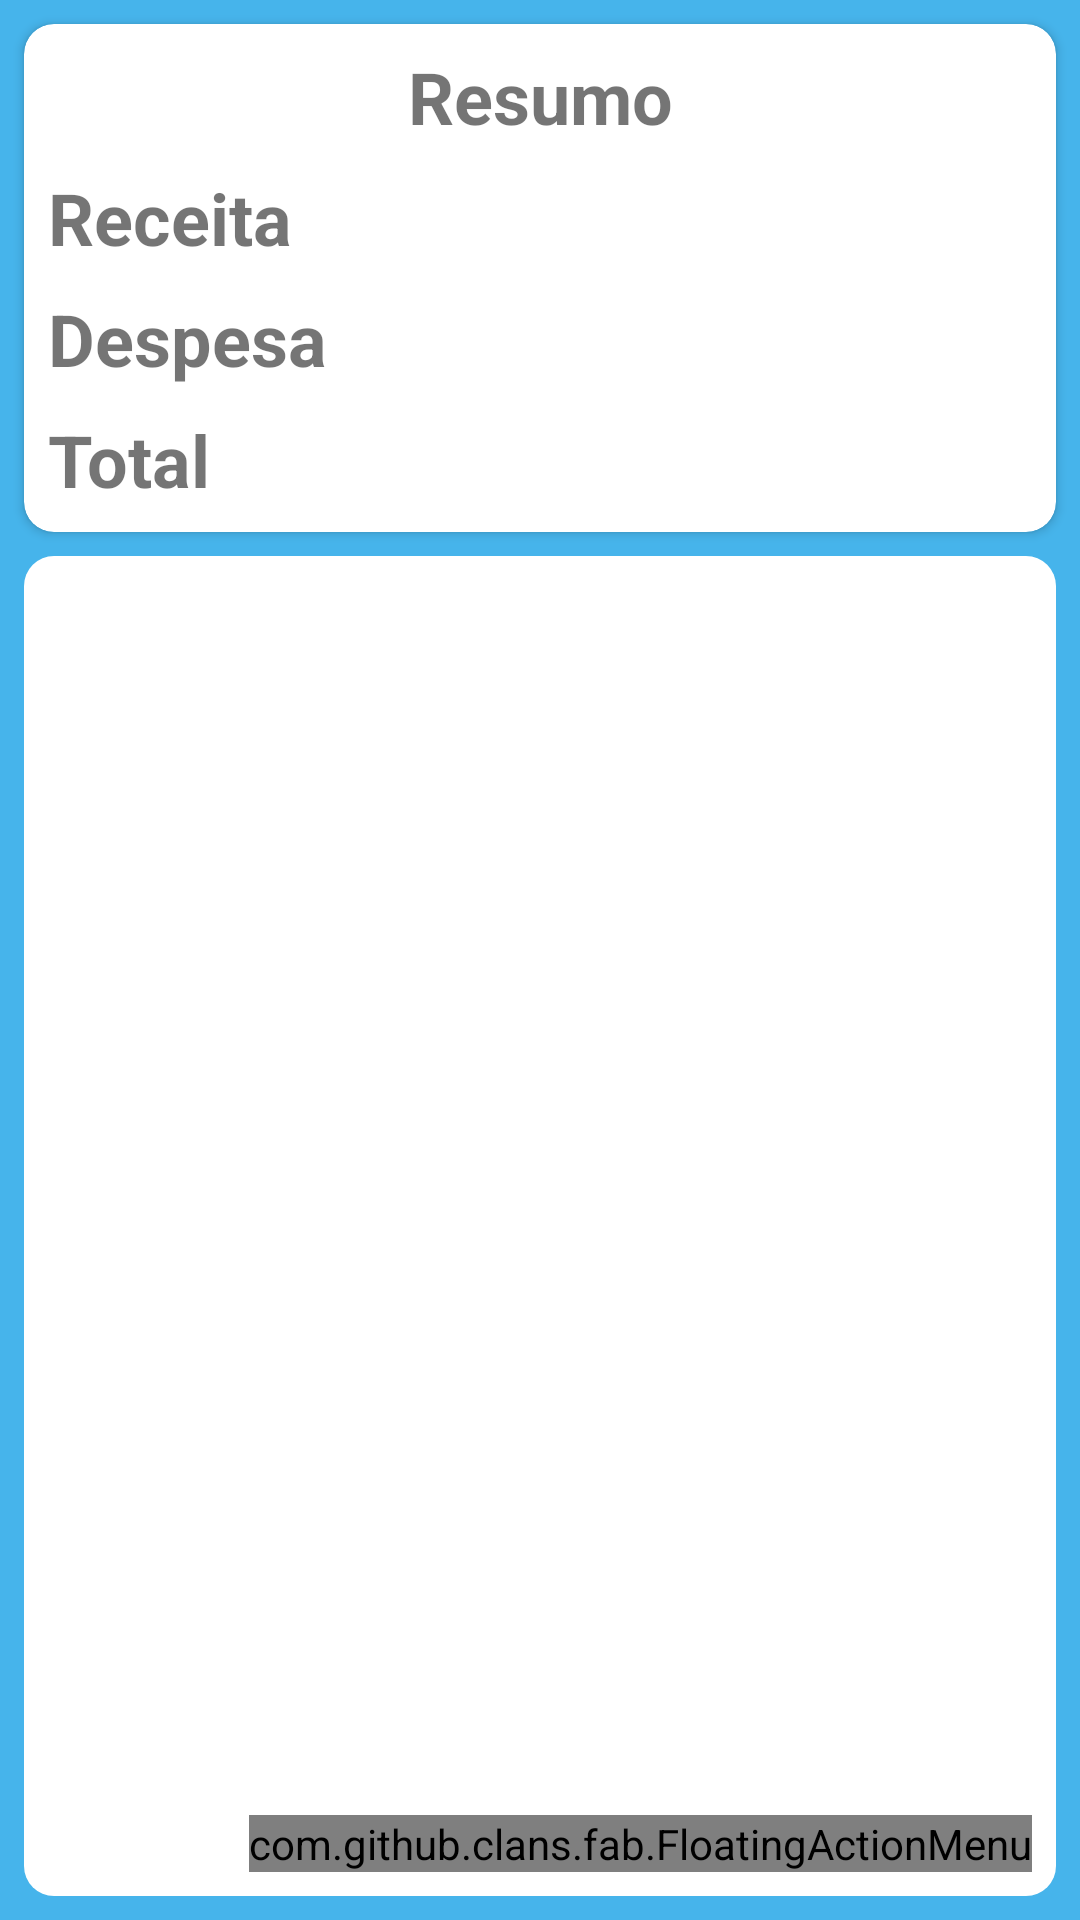

Here is an Android app screen rendered from its layout file. Give the layout XML and the strings, colors and styles it references.
<!-- AndroidManifest.xml: activity theme Theme.AppCompat.DayNight.NoActionBar -->
<!-- res/layout/activity_main.xml -->
<?xml version="1.0" encoding="utf-8"?>
<androidx.constraintlayout.widget.ConstraintLayout xmlns:android="http://schemas.android.com/apk/res/android"
    xmlns:app="http://schemas.android.com/apk/res-auto"
    xmlns:tools="http://schemas.android.com/tools"
    android:layout_width="match_parent"
    android:layout_height="match_parent"
    android:background="@color/azul_default"
    tools:context=".ui.activity.MainActivity">


    <androidx.cardview.widget.CardView
        android:id="@+id/main_cardView"
        android:layout_width="0dp"
        android:layout_height="wrap_content"
        android:layout_margin="8dp"
        app:cardCornerRadius="10dp"
        app:layout_constraintBottom_toBottomOf="parent"
        app:layout_constraintEnd_toEndOf="parent"
        app:layout_constraintStart_toStartOf="parent"
        app:layout_constraintTop_toTopOf="parent"
        app:layout_constraintVertical_bias="0.0">

        <androidx.constraintlayout.widget.ConstraintLayout
            android:layout_width="match_parent"
            android:layout_height="match_parent">

            <TextView
                android:id="@+id/main_resumo_textView"
                android:layout_width="wrap_content"
                android:layout_height="wrap_content"
                android:layout_margin="8dp"
                android:text="Resumo"
                android:textSize="24sp"
                android:textStyle="bold"
                app:layout_constraintBottom_toBottomOf="parent"
                app:layout_constraintEnd_toEndOf="parent"
                app:layout_constraintHorizontal_bias="0.50"
                app:layout_constraintStart_toStartOf="parent"
                app:layout_constraintTop_toTopOf="parent"
                app:layout_constraintVertical_bias="0.0" />

            <TextView
                android:id="@+id/main_receita_textView"
                android:layout_width="wrap_content"
                android:layout_height="wrap_content"
                android:layout_margin="8dp"
                android:text="Receita"
                android:textSize="24sp"
                android:textStyle="bold"
                app:layout_constraintBottom_toBottomOf="parent"
                app:layout_constraintEnd_toEndOf="parent"
                app:layout_constraintHorizontal_bias="0.0"
                app:layout_constraintStart_toStartOf="parent"
                app:layout_constraintTop_toBottomOf="@id/main_resumo_textView"
                app:layout_constraintVertical_bias="0.0" />


            <TextView
                android:id="@+id/main_valorReceita_textView"
                android:layout_width="wrap_content"
                android:layout_height="wrap_content"
                android:layout_margin="8dp"
                android:textSize="24sp"
                app:layout_constraintBaseline_toBaselineOf="@+id/main_receita_textView"
                app:layout_constraintEnd_toEndOf="parent"
                app:layout_constraintHorizontal_bias="1.0"
                app:layout_constraintStart_toEndOf="@id/main_receita_textView"
                tools:text="R$ 10.000,00" />

            <TextView
                android:id="@+id/main_despesa_textView"
                android:layout_width="wrap_content"
                android:layout_height="wrap_content"
                android:layout_margin="8dp"
                android:text="Despesa"
                android:textSize="24sp"
                android:textStyle="bold"
                app:layout_constraintBottom_toBottomOf="parent"
                app:layout_constraintEnd_toEndOf="parent"
                app:layout_constraintHorizontal_bias="0.0"
                app:layout_constraintStart_toStartOf="parent"
                app:layout_constraintTop_toBottomOf="@id/main_receita_textView"
                app:layout_constraintVertical_bias="0.0" />

            <TextView
                android:id="@+id/main_valorDespesa_textView"
                android:layout_width="wrap_content"
                android:layout_height="wrap_content"
                android:layout_margin="8dp"
                android:textSize="24sp"
                app:layout_constraintBaseline_toBaselineOf="@+id/main_despesa_textView"
                app:layout_constraintEnd_toEndOf="parent"
                app:layout_constraintHorizontal_bias="1.0"
                app:layout_constraintStart_toEndOf="@id/main_despesa_textView"
                tools:text="R$ 5.000,00" />

            <View
                android:layout_width="0dp"
                android:layout_height="1dp"
                android:background="#848484"
                app:layout_constraintEnd_toEndOf="@id/main_valorDespesa_textView"
                app:layout_constraintStart_toStartOf="@id/main_valorDespesa_textView"

                app:layout_constraintTop_toBottomOf="@id/main_valorDespesa_textView" />

            <TextView
                android:id="@+id/main_total_textView"
                android:layout_width="wrap_content"
                android:layout_height="wrap_content"
                android:layout_margin="8dp"
                android:text="Total"
                android:textSize="24sp"
                android:textStyle="bold"
                app:layout_constraintBottom_toBottomOf="parent"
                app:layout_constraintEnd_toEndOf="parent"
                app:layout_constraintHorizontal_bias="0.0"
                app:layout_constraintStart_toStartOf="parent"
                app:layout_constraintTop_toBottomOf="@id/main_despesa_textView"
                app:layout_constraintVertical_bias="0.0" />

            <TextView
                android:id="@+id/main_valorTotaltextView"
                android:layout_width="wrap_content"
                android:layout_height="wrap_content"
                android:layout_margin="8dp"
                android:textSize="24sp"
                app:layout_constraintBaseline_toBaselineOf="@+id/main_total_textView"
                app:layout_constraintEnd_toEndOf="parent"
                app:layout_constraintHorizontal_bias="1.0"
                app:layout_constraintStart_toEndOf="@id/main_total_textView"
                tools:text="R$ 5.000,00" />
        </androidx.constraintlayout.widget.ConstraintLayout>
    </androidx.cardview.widget.CardView>

    <androidx.recyclerview.widget.RecyclerView
        android:id="@+id/main_recyclerView"
        android:layout_width="match_parent"
        android:layout_height="0dp"
        android:layout_margin="8dp"
        android:background="@drawable/fundo_lista"
        app:layoutManager="androidx.recyclerview.widget.LinearLayoutManager"
        app:layout_constraintBottom_toBottomOf="parent"
        app:layout_constraintEnd_toEndOf="parent"
        app:layout_constraintStart_toStartOf="parent"
        app:layout_constraintTop_toBottomOf="@id/main_cardView"
        tools:listitem="@layout/transacao_item" />

    <com.github.clans.fab.FloatingActionMenu
        android:id="@+id/main_menu_fab"
        android:layout_width="wrap_content"
        android:layout_height="wrap_content"
        android:layout_margin="16dp"
        android:src="@drawable/ic_baseline_add_24"
        app:layout_constraintBottom_toBottomOf="parent"
        app:layout_constraintEnd_toEndOf="parent"
        app:layout_constraintHorizontal_bias="1.0"
        app:layout_constraintStart_toStartOf="parent"
        app:layout_constraintTop_toTopOf="parent"
        app:layout_constraintVertical_bias="1.0"
        app:menu_colorNormal="#367C25"
        app:menu_colorPressed="#266817"
        app:menu_colorRipple="#195b09">

        <com.github.clans.fab.FloatingActionButton
            android:id="@+id/main_adicionar_receita_fab"
            android:layout_width="wrap_content"
            android:layout_height="wrap_content"
            android:layout_margin="16dp"
            android:src="@drawable/ic_baseline_arrow_upward_24"
            app:fab_colorNormal="#607890"
            app:fab_colorPressed="#2945fc"
            app:fab_colorRipple="#3216e2"
            app:fab_label="Adicionar receita"
            app:fab_size="mini"
            app:layout_constraintBottom_toBottomOf="parent"
            app:layout_constraintEnd_toEndOf="parent"
            app:layout_constraintHorizontal_bias="1.0"
            app:layout_constraintStart_toStartOf="parent"
            app:layout_constraintTop_toTopOf="parent"
            app:layout_constraintVertical_bias="0.85" />

        <com.github.clans.fab.FloatingActionButton
            android:id="@+id/main_adicionar_despesa_fab"
            android:layout_width="wrap_content"
            android:layout_height="wrap_content"
            android:layout_margin="16dp"
            android:src="@drawable/ic_baseline_arrow_downward_24"

            app:fab_label="Adicionar despesa"
            app:fab_size="mini"
            app:layout_constraintBottom_toBottomOf="parent"
            app:layout_constraintEnd_toEndOf="parent"
            app:layout_constraintHorizontal_bias="1.0"
            app:layout_constraintStart_toStartOf="parent"
            app:layout_constraintTop_toTopOf="parent"
            app:layout_constraintVertical_bias="0.85" />

    </com.github.clans.fab.FloatingActionMenu>

</androidx.constraintlayout.widget.ConstraintLayout>
<!-- res/layout/transacao_item.xml (included above) -->
<?xml version="1.0" encoding="utf-8"?>
<LinearLayout xmlns:android="http://schemas.android.com/apk/res/android"
    xmlns:tools="http://schemas.android.com/tools"
    android:layout_width="match_parent"
    android:layout_height="wrap_content"
    android:orientation="vertical">


    <androidx.cardview.widget.CardView
        android:id="@+id/transacao_item_cardview"
        android:layout_width="match_parent"
        android:layout_height="wrap_content"
        android:layout_margin="4dp"
        >

        <LinearLayout
            android:layout_width="match_parent"
            android:layout_height="80dp"
            android:orientation="horizontal">

            <ImageView android:id="@+id/transacao_icone"
                android:layout_width="40dp"
                android:layout_height="40dp"
                android:layout_gravity="center"
                android:layout_margin="10dp"
                tools:src="@drawable/icone_transacao_despesa" />

            <LinearLayout
                android:layout_width="0dp"
                android:layout_height="match_parent"
                android:layout_weight="1"
                android:orientation="vertical">

                <TextView
                    android:id="@+id/transacao_categoria"
                    android:layout_width="wrap_content"
                    android:layout_height="wrap_content"
                    android:layout_marginLeft="10dp"
                    android:layout_marginTop="10dp"
                    android:textSize="20dp"
                    android:textStyle="bold"
                    tools:text="quinzecaracteres.." />

                <TextView
                    android:id="@+id/transacao_data"
                    android:layout_width="wrap_content"
                    android:layout_height="wrap_content"
                    android:layout_margin="10dp"
                    tools:text="10/10/2010" />

            </LinearLayout>

            <TextView
                android:id="@+id/transacao_valor"
                android:layout_width="wrap_content"
                android:layout_height="match_parent"
                android:layout_marginBottom="10dp"
                android:layout_marginRight="10dp"
                android:gravity="right|bottom"
                android:textSize="20dp"
                android:textStyle="bold"
                tools:text="R$ 100,00" />

        </LinearLayout>

    </androidx.cardview.widget.CardView>
</LinearLayout>
<!-- resources referenced by this layout -->
<resources>
  <color name="azul_default">#46B4EB</color>
  <!-- drawable fundo_lista (drawable) -->
  <?xml version="1.0" encoding="utf-8"?>
  <shape xmlns:android="http://schemas.android.com/apk/res/android"
      android:shape="rectangle">
      <solid android:color="@color/white" />
      <size
          android:width="100dp"
          android:height="120dp"
          />
      <corners
          android:radius="10dp"
          />
  </shape>
  <!-- drawable icone_transacao_despesa (drawable) -->
  <?xml version="1.0" encoding="utf-8"?>
  <layer-list xmlns:android="http://schemas.android.com/apk/res/android">
      <item>
          <shape android:shape="oval">
              <solid android:color="@color/despesa" />
              <size
                  android:width="20dp"
                  android:height="20dp" />
          </shape>
      </item>
      <item
          android:bottom="5dp"
          android:drawable="@drawable/ic_baseline_arrow_downward_24"
          android:left="5dp"
          android:right="5dp"
          android:top="5dp" />
  </layer-list>
  <color name="white">#FFFFFFFF</color>
  <color name="despesa">#B22318</color>
</resources>
